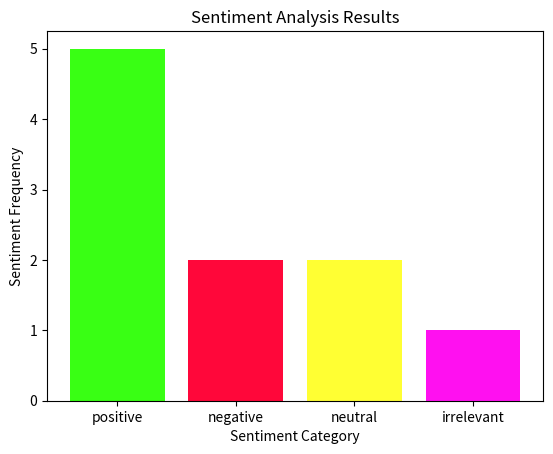

Recreate this plot in Python. (Note: this script raises an exception after producing the figure.)
import matplotlib.pyplot as plt
import os

def make_plot(sentiments: list) -> list:
    """
    Counts and plots a bar chart showing number of each sentiment type.
    - X-axis: Sentiment categories
    - Y-axis: Frequency
    - Neon-colored bars
    Returns a list:
        [sentiment_counts (dict), most_common (str), most_common_count (int)]
    Saves bar chart to 'images/custom_sentiment_counts.png'.
    """
    
    # Count each sentiment from the list
    pos_count = sentiments.count("positive")
    neg_count = sentiments.count("negative")
    neu_count = sentiments.count("neutral")
    irr_count = sentiments.count("irrelevant")

    # Store the counts in a dictionary
    sentiment_counts = { 
        "positive": pos_count,
        "negative": neg_count,
        "neutral": neu_count,
        "irrelevant": irr_count
    }

    # Most common sentiment
    most_common = max(sentiment_counts, key=sentiment_counts.get)
    most_common_count = sentiment_counts[most_common]

    # Color for each sentiment
    colors = ["#39FF14", "#FF073A", "#FFFF33", "#FF10F0"]

    # Create bar chart
    fig, ax = plt.subplots()
    ax.bar(sentiment_counts.keys(), sentiment_counts.values(), color=colors)
    ax.set_title("Sentiment Analysis Results")
    ax.set_xlabel("Sentiment Category")
    ax.set_ylabel("Sentiment Frequency")

    # Save png.
    fig.savefig("images/custom_sentiment_counts.png")

    # Print for write-up
    print("Sentiment counts:", sentiment_counts)
    print("Most common sentiment:", most_common, "appeared", most_common_count, "times")

    return [sentiment_counts, most_common, most_common_count]

# Example input: replace with 50 review labels
sentiments = [
    "positive", "positive", "neutral", "negative", "positive",
    "irrelevant", "neutral", "positive", "positive", "negative"
]

# Capture results
results = make_plot(sentiments)

# Results for write-up
counts = results[0]
top_sentiment = results[1]
top_count = results[2]

